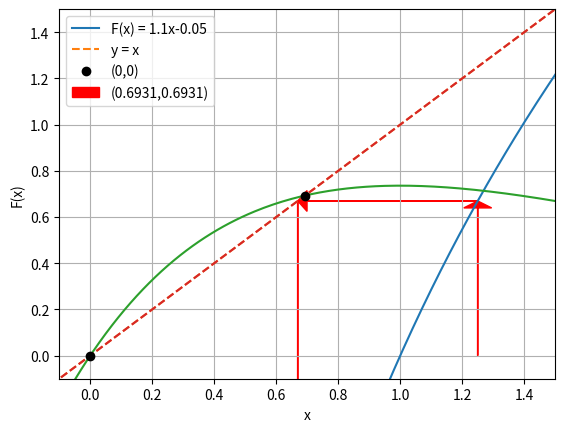

Recreate this plot in Python.
import numpy as np
import matplotlib.pyplot as plt
from matplotlib import rc
import math

#a)
x = np.arange(-2.5, 3, 0.01)
y = 3*np.log(x)
dy = x

## Plot functions and a point where they intersect
plt.plot(x, y)
plt.plot(x, dy,'--')
plt.plot(1.857183865, 1.857183865, 'ok')



## Config the graph
plt.xlabel('x')
plt.ylabel('F(x)')
plt.axis([-2.5,3,-2.5,3])
#plt.ylim([0, 1])
plt.grid(True)
plt.legend(['F(x) = 1.1x-0.05', 'y = x','(1.8571,1.8571)'], loc='upper left')

#telarañas
plt.arrow(1.25,0,0,3*np.log(1.25)-0.03,head_width=0.09,head_length=0.03,color='red')
plt.arrow(1.25,3*np.log(1.25),3*np.log(1.25)-1.25+0.03,0,head_width=0.09,head_length=0.03,color='red')
plt.arrow(3*np.log(1.25),3*np.log(1.25),0,3*np.log(3*np.log(1.25))-3*np.log(1.25)+0.03,head_width=0.09,head_length=0.03,color='red')
plt.arrow(3*np.log(1.25),3*np.log(3*np.log(1.25)),3*np.log(3*np.log(1.25))-3*np.log(1.25)+0.03,0,head_width=0.09,head_length=0.03,color='red')


## Show the graph
plt.show()

#b)
x = np.arange(-2.5, 3, 0.01)
y = 2*x*np.exp(-x)
dy = x

## Plot functions and a point where they intersect
plt.plot(x, y)
plt.plot(x, dy,'--')
plt.plot(0, 0, 'ok')
plt.plot(0.6931,0.6931,'ok')



## Config the graph
plt.xlabel('x')
plt.ylabel('F(x)')
plt.axis([-0.1,1.5,-0.1,1.5])
#plt.ylim([0, 1])
plt.grid(True)
plt.legend(['F(x) = 1.1x-0.05', 'y = x','(0,0)','(0.6931,0.6931)'], loc='upper left')

#telarañas
plt.arrow(-0.4,0,0,2*-0.4*np.exp(0.4)+0.03,head_width=0.01,head_length=0.03,color='red')
plt.arrow(-0.4,2*-0.4*np.exp(0.4),2*-0.4*np.exp(0.4)+0.4+0.03,0,head_width=0.01,head_length=0.03,color='red')
plt.arrow(2*-0.4*np.exp(0.4),2*-0.4*np.exp(0.4),0,2*(2*-0.4*np.exp(0.4))*np.exp(-2*-0.4*np.exp(0.4))-2*-0.4*np.exp(0.4)+0.03,head_width=0.01,head_length=0.03,color='red')
plt.arrow(2*-0.4*np.exp(0.4),2*(2*-0.4*np.exp(0.4))*np.exp(-2*-0.4*np.exp(0.4)),2*(2*-0.4*np.exp(0.4))*np.exp(-2*-0.4*np.exp(0.4))-2*-0.4*np.exp(0.4)+0.03,0,head_width=0.01,head_length=0.03,color='red')

## Show the graph
plt.show()
